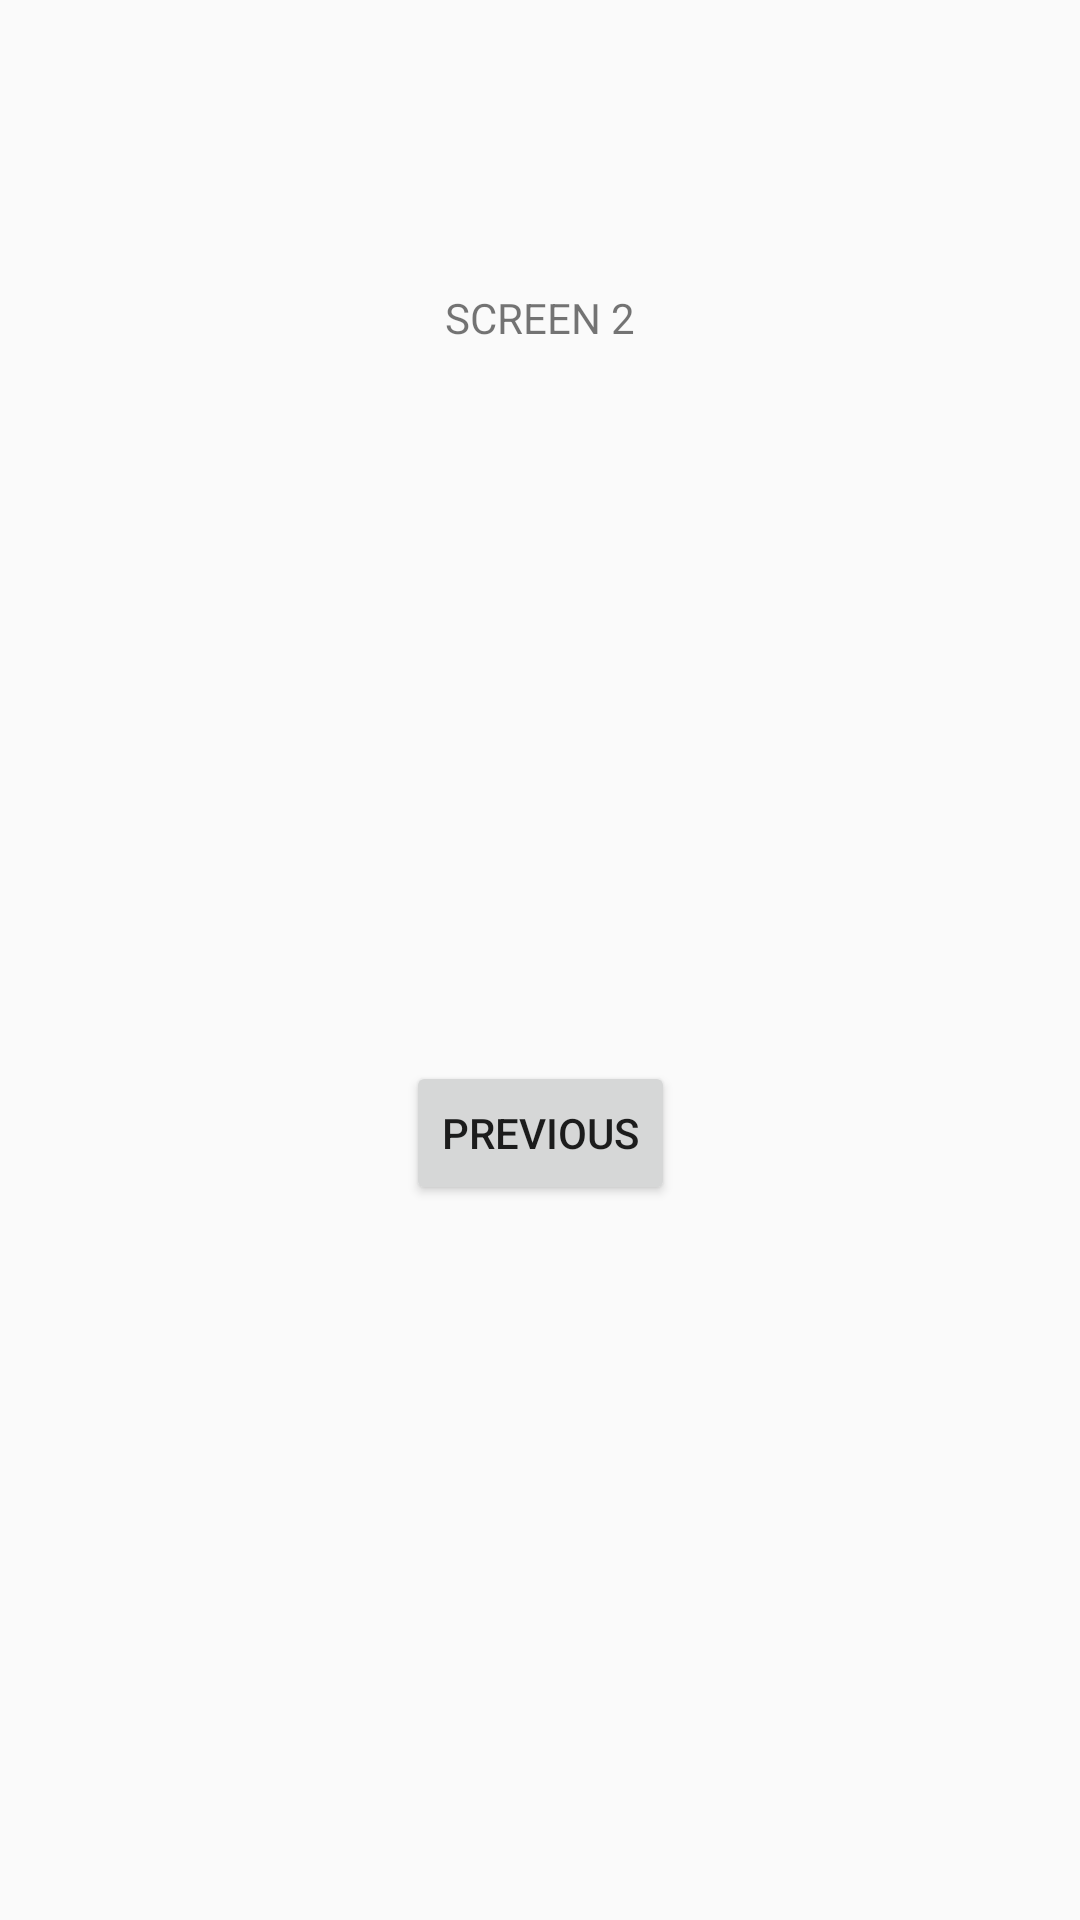

Produce the Android XML layout that renders to this screen, including the resource entries it uses.
<!-- AndroidManifest.xml: application theme AppTheme -->
<!-- res/layout/activity_second.xml -->
<?xml version="1.0" encoding="utf-8"?>
<android.support.constraint.ConstraintLayout
    xmlns:android="http://schemas.android.com/apk/res/android"
    xmlns:app="http://schemas.android.com/apk/res-auto"
    xmlns:tools="http://schemas.android.com/tools"
    android:layout_width="match_parent"
    android:layout_height="match_parent"
    tools:context=".SecondActivity">

    <TextView
        android:id="@+id/textView"
        android:layout_width="wrap_content"
        android:layout_height="wrap_content"
        android:layout_marginBottom="8dp"
        android:layout_marginEnd="8dp"
        android:layout_marginLeft="8dp"
        android:layout_marginRight="8dp"
        android:layout_marginStart="8dp"
        android:layout_marginTop="8dp"
        android:text="SCREEN 2"
        app:layout_constraintBottom_toBottomOf="parent"
        app:layout_constraintEnd_toEndOf="parent"
        app:layout_constraintStart_toStartOf="parent"
        app:layout_constraintTop_toTopOf="parent"
        app:layout_constraintVertical_bias="0.146"/>

    <Button
        android:id="@+id/btn2"
        android:layout_width="wrap_content"
        android:layout_height="wrap_content"
        android:layout_marginBottom="8dp"
        android:layout_marginEnd="8dp"
        android:layout_marginLeft="8dp"
        android:layout_marginRight="8dp"
        android:layout_marginStart="8dp"
        android:layout_marginTop="8dp"
        android:onClick="process"
        android:text="PREVIOUS"
        app:layout_constraintBottom_toBottomOf="parent"
        app:layout_constraintEnd_toEndOf="parent"
        app:layout_constraintStart_toStartOf="parent"
        app:layout_constraintTop_toBottomOf="@+id/textView"/>
</android.support.constraint.ConstraintLayout>
<!-- resources referenced by this layout -->
<resources>
  <style name="AppTheme" parent="Theme.AppCompat.Light.DarkActionBar">
          
          <item name="colorPrimary">@color/colorPrimary</item>
          <item name="colorPrimaryDark">@color/colorPrimaryDark</item>
          <item name="colorAccent">@color/colorAccent</item>
      </style>
  <!-- not gathered from this repository: default colours our renderer supplied (Android Studio template values) -->
  <color name="colorPrimary">#FF6200EE</color>
  <color name="colorPrimaryDark">#FF3700B3</color>
  <color name="colorAccent">#FF03DAC5</color>
</resources>
